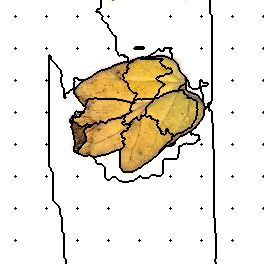

Data behind this chart, as committed beside it:
19, 19, 19, 19, 19, 19, 19, 19, 19, 19, 19, 19, 19, 19, 19, 19, 19, 19, 19, 19, 19, 19, 19, 19
19, 19, 19, 19, 19, 19, 19, 19, 19, 19, 19, 19, 19, 19, 19, 19, 19, 19, 19, 19, 19, 19, 19, 19
19, 19, 19, 19, 19, 19, 19, 19, 19, 19, 19, 19, 19, 19, 19, 19, 19, 19, 19, 19, 19, 19, 19, 19
19, 19, 19, 19, 19, 19, 19, 19, 19, 19, 19, 19, 19, 19, 19, 19, 19, 19, 19, 19, 19, 19, 19, 19
19, 19, 19, 19, 19, 19, 19, 19, 19, 19, 19, 19, 19, 19, 19, 19, 19, 19, 19, 19, 19, 19, 19, 19
19, 19, 19, 19, 19, 19, 19, 19, 19, 19, 19, 19, 19, 19, 19, 19, 19, 19, 19, 19, 19, 19, 19, 19
19, 19, 19, 19, 19, 19, 19, 19, 19, 19, 19, 19, 19, 19, 19, 19, 19, 19, 19, 19, 19, 19, 19, 19
19, 19, 19, 19, 19, 19, 19, 19, 19, 19, 19, 19, 19, 19, 19, 19, 19, 19, 19, 19, 19, 19, 19, 19
19, 19, 19, 19, 19, 19, 19, 19, 19, 19, 19, 19, 19, 19, 19, 19, 19, 19, 19, 19, 19, 19, 19, 19
19, 19, 19, 19, 19, 19, 19, 19, 19, 19, 19, 19, 19, 19, 19, 19, 19, 19, 19, 19, 19, 19, 19, 19
19, 19, 19, 19, 19, 19, 19, 19, 19, 19, 19, 19, 19, 19, 19, 19, 19, 19, 19, 19, 19, 19, 19, 19
19, 19, 19, 19, 19, 19, 19, 19, 19, 19, 19, 19, 19, 19, 19, 19, 19, 19, 19, 19, 19, 19, 19, 19
19, 19, 19, 19, 19, 19, 19, 19, 19, 19, 19, 19, 19, 19, 19, 19, 19, 19, 19, 19, 19, 19, 19, 19
19, 19, 19, 19, 19, 19, 19, 19, 19, 19, 19, 19, 19, 19, 19, 19, 19, 19, 19, 19, 19, 19, 19, 19
19, 19, 19, 19, 19, 19, 19, 19, 19, 19, 19, 19, 19, 19, 19, 19, 19, 19, 19, 19, 19, 19, 19, 19
19, 19, 19, 19, 19, 19, 19, 19, 19, 19, 19, 19, 19, 19, 19, 19, 19, 19, 19, 19, 19, 19, 19, 19
19, 19, 19, 19, 19, 19, 19, 19, 19, 19, 19, 19, 19, 19, 19, 2, 19, 19, 19, 19, 19, 19, 19, 19
19, 19, 19, 19, 19, 19, 19, 19, 19, 19, 19, 19, 19, 19, 19, 19, 19, 19, 19, 19, 19, 19, 19, 19
19, 19, 19, 19, 19, 19, 19, 19, 19, 19, 19, 19, 19, 19, 19, 19, 19, 19, 19, 19, 19, 19, 19, 19
19, 19, 19, 19, 19, 19, 19, 19, 19, 19, 19, 19, 19, 19, 19, 19, 19, 19, 19, 19, 19, 19, 19, 19
19, 19, 19, 19, 19, 19, 19, 19, 19, 19, 19, 19, 19, 19, 19, 19, 19, 19, 19, 19, 19, 19, 19, 19
19, 19, 19, 19, 19, 19, 19, 19, 19, 19, 19, 19, 19, 19, 19, 19, 19, 19, 19, 19, 19, 19, 19, 19
19, 19, 19, 19, 19, 19, 19, 19, 19, 19, 19, 19, 19, 19, 19, 19, 19, 19, 19, 19, 19, 19, 19, 19
19, 19, 19, 19, 19, 19, 19, 19, 19, 19, 19, 19, 19, 19, 19, 19, 19, 19, 19, 19, 19, 19, 19, 19
19, 19, 19, 19, 19, 19, 19, 19, 19, 19, 19, 19, 19, 19, 19, 19, 19, 19, 19, 19, 19, 19, 19, 19
19, 19, 19, 19, 19, 19, 19, 19, 19, 19, 19, 19, 19, 19, 19, 19, 19, 19, 19, 19, 19, 19, 19, 19
19, 19, 19, 19, 19, 19, 19, 19, 19, 19, 19, 19, 19, 19, 19, 19, 19, 19, 19, 19, 19, 19, 19, 19
19, 19, 19, 19, 19, 19, 19, 19, 19, 19, 19, 19, 19, 19, 19, 19, 19, 19, 19, 19, 19, 19, 19, 19
19, 19, 19, 19, 19, 19, 19, 19, 19, 19, 19, 19, 19, 19, 19, 19, 19, 19, 19, 19, 19, 19, 19, 19
19, 19, 19, 19, 19, 19, 19, 19, 19, 19, 19, 19, 19, 19, 19, 19, 19, 19, 19, 19, 19, 19, 19, 19
19, 19, 19, 19, 19, 19, 19, 19, 19, 19, 19, 19, 19, 19, 19, 19, 19, 19, 19, 19, 19, 19, 19, 19
19, 19, 19, 19, 19, 19, 19, 19, 19, 19, 19, 19, 19, 19, 19, 19, 19, 19, 19, 19, 19, 19, 19, 19
19, 19, 19, 19, 19, 19, 19, 19, 19, 19, 19, 19, 19, 19, 19, 19, 19, 19, 19, 19, 19, 19, 19, 19
19, 19, 19, 19, 19, 19, 19, 19, 19, 19, 19, 19, 19, 19, 19, 19, 19, 19, 19, 19, 19, 19, 19, 19
19, 19, 19, 19, 19, 19, 19, 19, 19, 19, 19, 19, 19, 19, 19, 19, 19, 19, 19, 19, 19, 19, 19, 19
19, 19, 19, 19, 19, 19, 19, 19, 19, 19, 19, 19, 19, 19, 19, 19, 19, 19, 19, 19, 19, 19, 19, 19
19, 19, 19, 19, 19, 19, 19, 19, 19, 19, 19, 19, 19, 19, 19, 19, 19, 19, 19, 19, 19, 19, 19, 19
19, 19, 19, 19, 19, 19, 19, 19, 19, 19, 19, 19, 19, 19, 19, 19, 19, 19, 19, 19, 19, 19, 19, 19
19, 19, 19, 19, 19, 19, 19, 19, 19, 19, 19, 19, 19, 19, 19, 19, 19, 19, 19, 19, 19, 19, 19, 19
19, 19, 19, 19, 19, 19, 19, 19, 19, 19, 19, 19, 19, 19, 19, 19, 19, 19, 19, 19, 19, 19, 19, 19
19, 19, 19, 19, 19, 19, 19, 19, 19, 19, 19, 19, 19, 19, 19, 19, 19, 19, 19, 19, 19, 19, 19, 19
19, 19, 19, 19, 19, 19, 19, 19, 19, 19, 19, 19, 19, 19, 19, 19, 19, 19, 19, 19, 19, 19, 19, 19
19, 19, 19, 19, 19, 19, 19, 19, 19, 19, 19, 19, 19, 19, 19, 19, 19, 19, 19, 19, 19, 19, 19, 19
19, 19, 19, 19, 19, 19, 19, 19, 19, 19, 19, 19, 19, 19, 19, 19, 19, 19, 19, 19, 19, 19, 19, 19
19, 19, 19, 19, 19, 19, 19, 19, 19, 19, 19, 19, 19, 19, 19, 19, 19, 19, 19, 19, 19, 19, 19, 19
19, 19, 19, 19, 19, 19, 19, 19, 19, 19, 19, 19, 19, 19, 19, 19, 19, 19, 19, 19, 19, 19, 19, 19
19, 19, 19, 19, 19, 19, 19, 19, 19, 19, 19, 19, 19, 19, 19, 19, 19, 19, 19, 19, 19, 19, 19, 19
19, 19, 19, 19, 19, 19, 19, 19, 19, 19, 19, 19, 19, 19, 19, 19, 19, 19, 19, 19, 19, 19, 19, 19
19, 19, 19, 19, 19, 19, 19, 19, 19, 19, 19, 19, 19, 19, 19, 11, 19, 19, 19, 19, 19, 19, 19, 19
19, 19, 19, 19, 19, 19, 19, 19, 19, 19, 19, 19, 19, 19, 19, 19, 19, 19, 19, 19, 19, 19, 19, 19
19, 19, 19, 19, 19, 19, 19, 19, 19, 19, 19, 19, 19, 19, 19, 19, 19, 19, 19, 19, 19, 19, 19, 19
19, 19, 19, 19, 19, 19, 19, 19, 19, 19, 19, 19, 19, 19, 19, 19, 19, 19, 19, 19, 19, 19, 19, 19
19, 19, 19, 19, 19, 19, 19, 19, 19, 19, 19, 19, 19, 19, 19, 19, 19, 19, 19, 19, 19, 19, 19, 19
19, 19, 19, 19, 19, 19, 19, 19, 19, 19, 19, 19, 19, 19, 19, 19, 19, 19, 19, 19, 19, 19, 19, 19
19, 19, 19, 19, 19, 19, 19, 19, 19, 19, 19, 19, 19, 19, 19, 19, 19, 19, 19, 19, 19, 19, 19, 19
19, 19, 19, 19, 19, 19, 19, 19, 19, 19, 19, 19, 19, 19, 19, 19, 19, 19, 19, 19, 19, 19, 19, 19
19, 19, 19, 19, 19, 19, 19, 19, 19, 19, 19, 19, 19, 19, 19, 19, 19, 19, 19, 19, 19, 19, 19, 19
19, 19, 19, 19, 19, 19, 19, 19, 19, 19, 19, 19, 19, 19, 19, 19, 19, 19, 19, 19, 19, 19, 19, 19
19, 19, 19, 19, 19, 19, 19, 19, 19, 19, 19, 19, 19, 19, 19, 19, 19, 19, 19, 19, 19, 19, 19, 19
19, 19, 19, 19, 19, 19, 19, 19, 19, 19, 19, 19, 19, 19, 19, 19, 19, 19, 19, 19, 19, 19, 19, 19
19, 19, 19, 19, 19, 19, 19, 19, 19, 19, 19, 19, 19, 19, 19, 19, 19, 19, 19, 19, 19, 19, 19, 19
... 203 more rows
